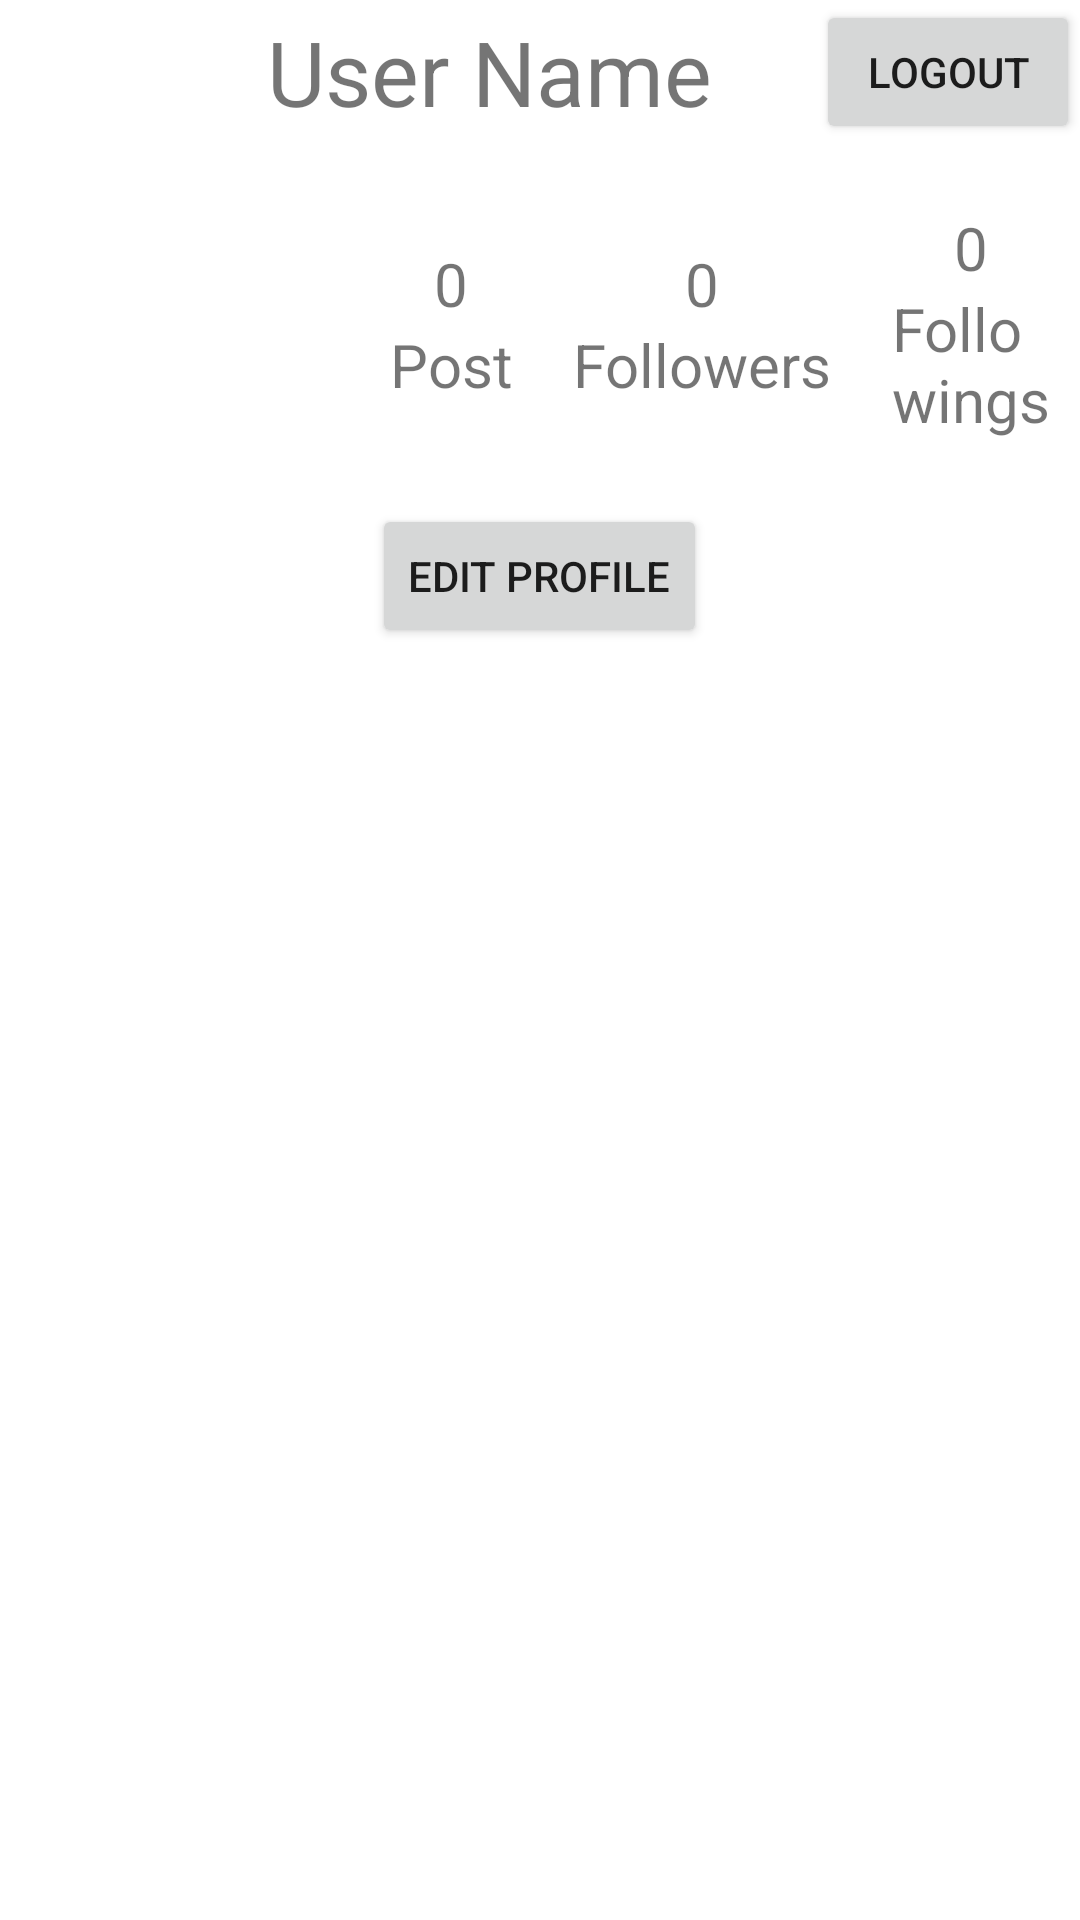

This screen was rendered from an Android layout file. Write that file and the resources it references.
<!-- AndroidManifest.xml: application theme Theme.MyApp -->
<!-- res/layout/fragment_profile.xml -->
<?xml version="1.0" encoding="utf-8"?>
<FrameLayout xmlns:android="http://schemas.android.com/apk/res/android"
    xmlns:tools="http://schemas.android.com/tools"
    android:layout_width="match_parent"
    android:layout_height="match_parent"
    tools:context=".fragment.ProfileFragment">

    <LinearLayout
        android:id="@+id/profileLayout"
        android:layout_width="match_parent"
        android:layout_height="match_parent"
        android:orientation="vertical"
        android:gravity="center_horizontal"
        >

        <LinearLayout
            android:id="@+id/navBarLayout"
            android:layout_width="match_parent"
            android:layout_height="wrap_content"
            android:orientation="horizontal"
            android:gravity="center"
            >

            <ImageView
                android:layout_width="0dp"
                android:layout_height="wrap_content"
                android:layout_weight="2"
                />
            <TextView
                android:id="@+id/profileName"
                android:layout_width="0dp"
                android:layout_height="wrap_content"
                android:text="User Name"
                android:textSize="30dp"
                android:gravity="center_horizontal"
                android:layout_weight="8"
                />
            <Button
                android:id="@+id/logoutButton"
                android:layout_width="wrap_content"
                android:layout_height="wrap_content"
                android:text="Logout"/>

        </LinearLayout>


        <LinearLayout
            android:id="@+id/memberInfoLayout"
            android:layout_width="match_parent"
            android:layout_height="wrap_content"
            android:orientation="horizontal"
            android:gravity="center"
            >

            <ImageView
                android:id="@+id/profilePhoto"
                android:layout_width="100dp"
                android:layout_height="100dp"
                android:scaleType="centerCrop"
                android:layout_margin="10dp"
                android:src="@drawable/profile_default_circle"
                />

            <LinearLayout
                android:id="@+id/postLayout"
                android:layout_width="wrap_content"
                android:layout_height="wrap_content"
                android:gravity="center_horizontal"
                android:orientation="vertical"
                android:layout_margin="10dp"
                >
                <TextView
                    android:id="@+id/numberOfPost"
                    android:layout_width="wrap_content"
                    android:layout_height="wrap_content"
                    android:text="0"
                    android:textSize="20dp"
                    />
                <TextView
                    android:layout_width="wrap_content"
                    android:layout_height="wrap_content"
                    android:text="Post"
                    android:textSize="20dp"
                    />

            </LinearLayout>

            <LinearLayout
                android:id="@+id/followersLayout"
                android:layout_width="wrap_content"
                android:layout_height="wrap_content"
                android:gravity="center_horizontal"
                android:orientation="vertical"
                android:layout_margin="10dp"
                >
                <TextView
                    android:id="@+id/numberOfFollowers"
                    android:layout_width="wrap_content"
                    android:layout_height="wrap_content"
                    android:text="0"
                    android:textSize="20dp"
                    />

                <TextView
                    android:layout_width="wrap_content"
                    android:layout_height="wrap_content"
                    android:text="Followers"
                    android:textSize="20dp" />

            </LinearLayout>

            <LinearLayout
                android:id="@+id/followingsLayout"
                android:layout_width="wrap_content"
                android:layout_height="wrap_content"
                android:gravity="center_horizontal"
                android:orientation="vertical"
                android:layout_margin="10dp"
                >
                <TextView
                    android:id="@+id/numberOfFollowings"
                    android:layout_width="wrap_content"
                    android:layout_height="wrap_content"
                    android:text="0"
                    android:textSize="20dp"
                    />
                <TextView
                    android:layout_width="wrap_content"
                    android:layout_height="wrap_content"
                    android:text="Followings"
                    android:textSize="20dp"
                    />
            </LinearLayout>

        </LinearLayout>

        <Button
            android:id="@+id/editProfileButton"
            android:layout_width="wrap_content"
            android:layout_height="wrap_content"
            android:text="Edit Profile"
            />

        <androidx.recyclerview.widget.RecyclerView
            android:id="@+id/myPhotosRecycler"
            android:layout_width="match_parent"
            android:layout_height="wrap_content"
            />

    </LinearLayout>

</FrameLayout>
<!-- resources referenced by this layout -->
<resources>
  <style name="Theme.MyApp" parent="Theme.MaterialComponents.Light.NoActionBar">
          <item name="colorPrimary">@color/colorPrimary</item>
          <item name="colorPrimaryDark">@color/colorPrimaryDark</item>
          <item name="colorAccent">@color/colorAccent</item>
          <item name="windowNoTitle">true</item>
      </style>
  <!-- not gathered from this repository: default colours our renderer supplied (Android Studio template values) -->
  <color name="colorPrimary">#FF6200EE</color>
  <color name="colorPrimaryDark">#FF3700B3</color>
  <color name="colorAccent">#FF03DAC5</color>
</resources>
